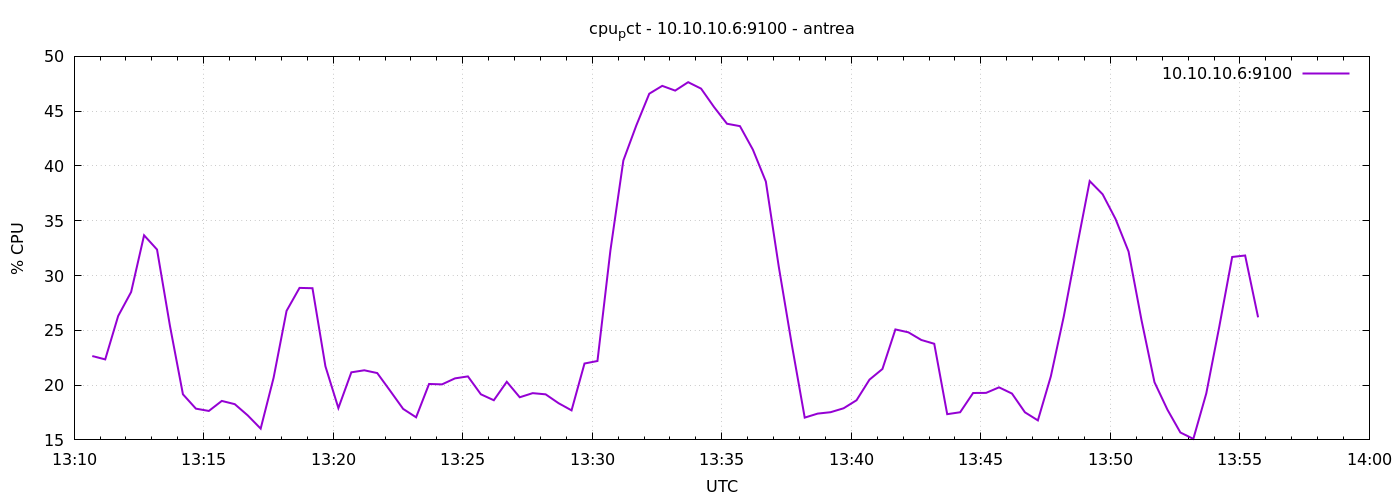

The file beside this chart, header and first rows:
1777122642	22.65238095237736
1777122672	22.35
1777122702	26.31
1777122732	28.5
1777122762	33.67
1777122792	32.37
1777122822	25.39
1777122852	19.16
1777122882	17.85
1777122912	17.64
1777122942	18.56
1777122972	18.26
1777123002	17.24
1777123032	16.03
1777123062	20.68
1777123092	26.78
1777123122	28.87
1777123152	28.84
1777123182	21.71
1777123212	17.9
1777123242	21.17
1777123272	21.35
1777123302	21.1
1777123332	19.48
1777123362	17.83
1777123392	17.06
1777123422	20.1
1777123452	20.07
1777123482	20.61
1777123512	20.8
1777123542	19.16
1777123572	18.62
1777123602	20.3
1777123632	18.89
1777123662	19.27
1777123692	19.16
1777123722	18.35
1777123752	17.7
1777123782	21.97
1777123812	22.2
1777123842	32.29
1777123872	40.5
1777123902	43.7
1777123932	46.6
1777123962	47.31
1777123992	46.88
1777124022	47.64
1777124052	47.06
1777124082	45.38
1777124112	43.85
1777124142	43.63
1777124172	41.49
1777124202	38.58
1777124232	30.79
1777124262	23.72
1777124292	17.03
1777124322	17.4
1777124352	17.53
1777124382	17.89
1777124412	18.62
1777124442	20.5
... 30 more rows
